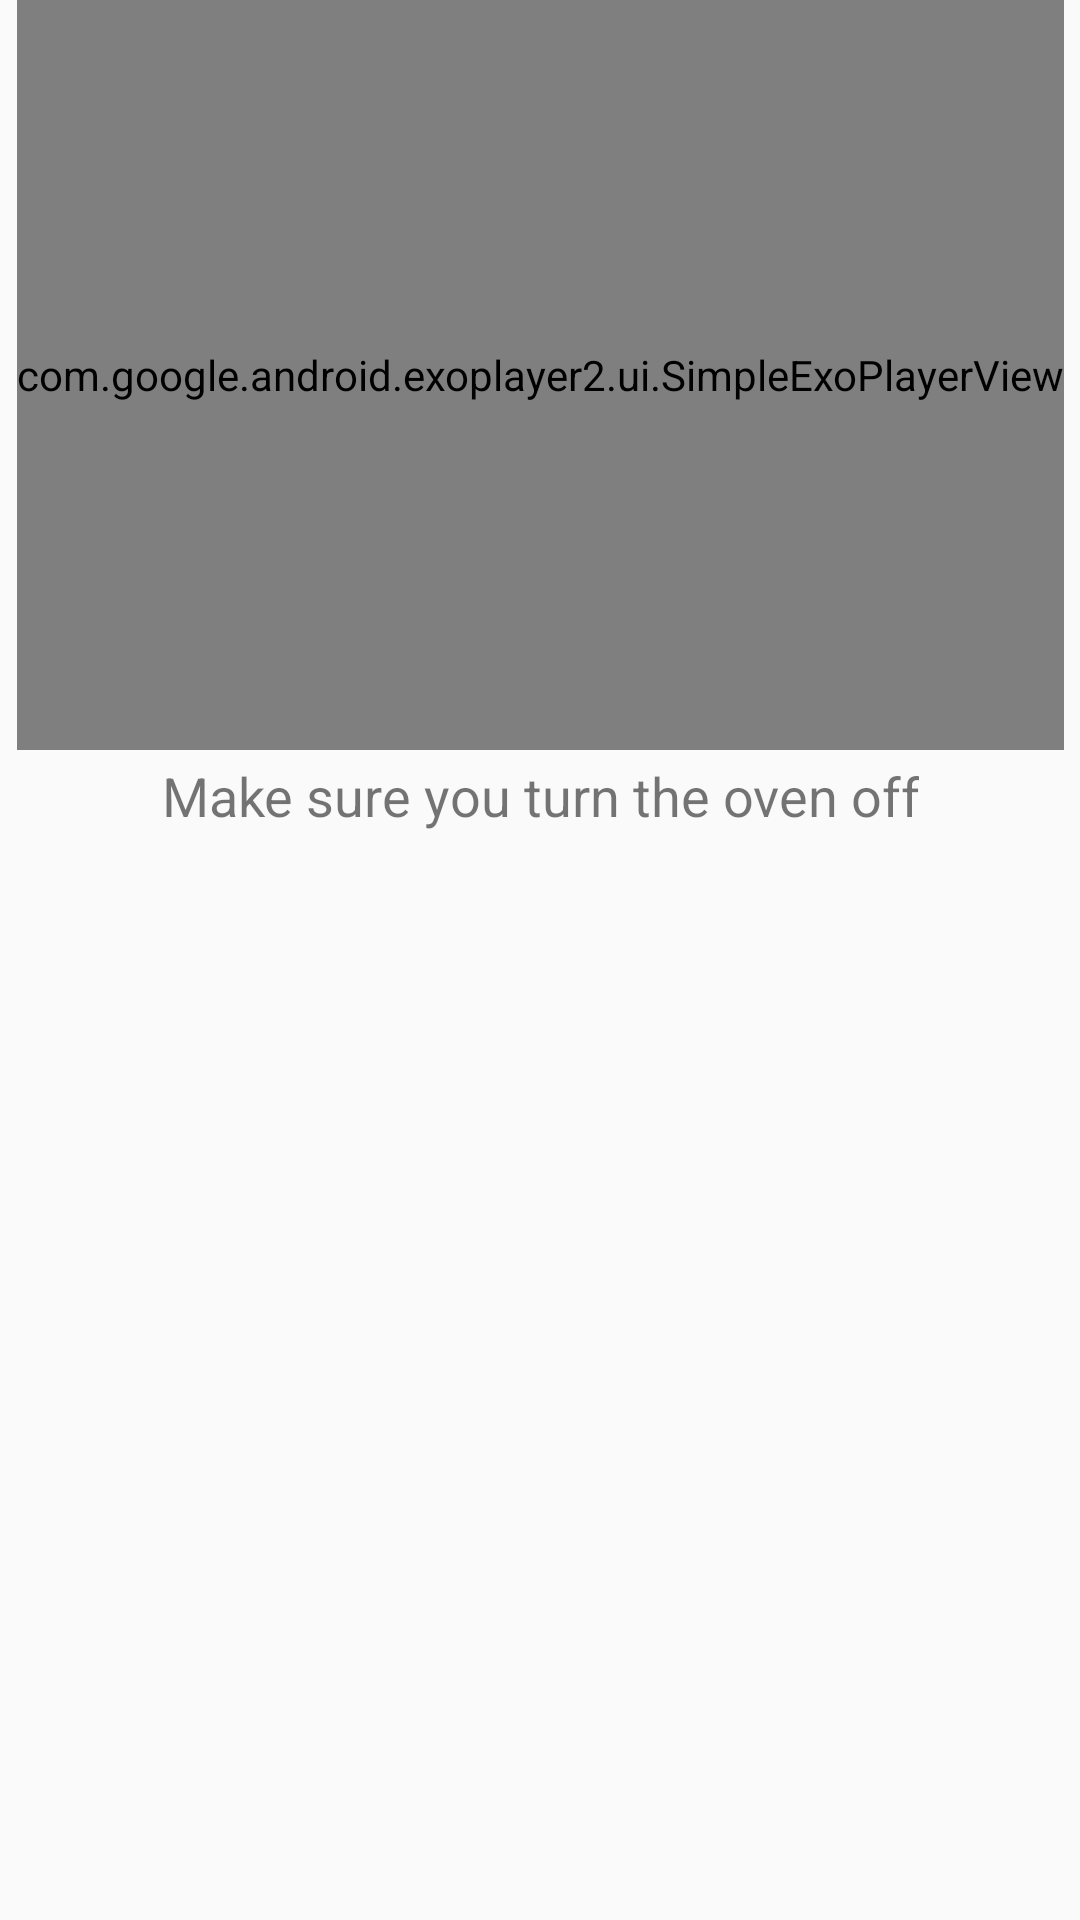

Layout XML and referenced resources for this Android screen:
<!-- AndroidManifest.xml: application theme AppTheme -->
<!-- res/layout/recipe_fragment.xml -->
<?xml version="1.0" encoding="utf-8"?>
<ScrollView
    xmlns:android="http://schemas.android.com/apk/res/android"
    xmlns:app="http://schemas.android.com/apk/res-auto"
    xmlns:tools="http://schemas.android.com/tools"
    android:id="@+id/recipe_activity_nsv"
    android:layout_width="match_parent"
    android:layout_height="wrap_content"
    android:layout_marginTop="?attr/actionBarSize"
    >
  <android.support.constraint.ConstraintLayout

      android:layout_width="match_parent"
      android:layout_height="wrap_content"
      android:focusableInTouchMode="true"
      >
    <ImageView
        android:id="@+id/placeholder_logo"
        android:layout_width="match_parent"
        android:layout_height="250dp"
        android:contentDescription="@string/placeholder_logo_content_desc"
        android:src="@drawable/sweet_suite_logo_icon"
        android:visibility="gone"
        app:layout_constraintLeft_toLeftOf="parent"
        app:layout_constraintRight_toRightOf="parent"
        app:layout_constraintTop_toTopOf="parent"
        />
    <com.google.android.exoplayer2.ui.SimpleExoPlayerView
        android:id="@+id/playerView"
        android:layout_width="wrap_content"
        android:layout_height="250dp"
        android:layout_marginEnd="12dp"
        android:layout_marginStart="12dp"
        app:layout_constraintLeft_toLeftOf="parent"
        app:layout_constraintRight_toRightOf="parent"
        app:layout_constraintTop_toTopOf="parent"
        />
    <TextView
        android:id="@+id/step_name"
        android:layout_width="wrap_content"
        android:layout_height="wrap_content"
        android:layout_marginTop="3dp"
        android:contentDescription="@string/step_name_content_desc"
        android:paddingBottom="100dp"
        android:paddingEnd="10dp"
        android:paddingLeft="10dp"
        android:paddingRight="10dp"
        android:paddingStart="10dp"
        android:text="@string/step_name_placeholder_text"
        android:textAlignment="center"
        android:textSize="18sp"
        app:layout_constraintEnd_toEndOf="parent"
        app:layout_constraintStart_toStartOf="parent"
        app:layout_constraintTop_toBottomOf="@id/playerView"
        tools:text="Fold in the eggs with the heavy cream till stiff peaks"
        />

  </android.support.constraint.ConstraintLayout>


</ScrollView>
<!-- resources referenced by this layout -->
<resources>
  <!-- drawable sweet_suite_logo_icon: png bitmap (drawable-hdpi, 11673 bytes) -->
  <string name="placeholder_logo_content_desc">Step Placeholder Image</string>
  <string name="step_name_content_desc">Step Description</string>
  <string name="step_name_placeholder_text">Make sure you turn the oven off</string>
  <style name="AppTheme" parent="Theme.AppCompat.Light.NoActionBar">
      <item name="colorPrimary">@color/colorPrimary</item>
      <item name="colorPrimaryDark">@color/colorPrimaryDark</item>
      <item name="colorAccent">@color/colorAccent</item>
      <item name="colorControlNormal">@color/white</item>
    </style>
  <color name="colorPrimary">#009688</color>
  <color name="colorPrimaryDark">#80CBC4</color>
  <color name="colorAccent">#FF4081</color>
  <color name="white">#FFFFFF</color>
</resources>
